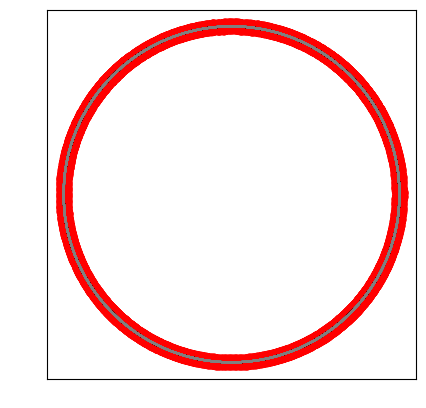

Generate this figure with matplotlib:
import numpy as np 
import matplotlib.pyplot as plt 
from scipy.integrate import odeint
import matplotlib.animation as animation
import random
##subplotの警告を無視
import warnings
warnings.filterwarnings('ignore')
####パラメータ
omega = 1
rng = 20
step = 600
eps = 0.05
N = 8
def q(x,y):
    return np.sin(x-y)
    ##return np.cos(x-y)

def calc_ode(var,t,omega,eps):
    tmp = []
    for i in range(N):
        order_param = 0
        for j in range(N):
            if i != j:
                order_param += q(var[i],var[j])
        tmp.append(omega-order_param*eps)
    
    return tmp

def plot():

    t = np.linspace(0,rng,step)
    phase_init = [2*np.pi*random.random() for _ in range(N)]
    sol = odeint(calc_ode,phase_init,t,args=(omega,eps))

    fig = plt.figure()
    ims = []
    x = np.linspace(-1,1,500)

    for i in range(step):
        tmp = plt.subplot()
        tmp.set_aspect("equal")
        plots_x = [np.cos(sol[i][j]) for j in range(N)]
        plots_y = [np.sin(sol[i][j]) for j in range(N)]
        upper, = plt.plot(x,np.sqrt(1-x**2),color="gray")
        lower, = plt.plot(x,-np.sqrt(1-x**2),color="gray")
        plots = plt.scatter(plots_x,plots_y,color="r",s=100)
        plt.xticks(color="None")
        plt.yticks(color="None")
        plt.tick_params(length=0)
        ims.append([plots,upper,lower])
    
    ani = animation.ArtistAnimation(fig,ims,interval=20)
    plt.show()
    ##ani.save("cycle.gif",writer="pillow")
    
        
if __name__ == "__main__":
    plot()